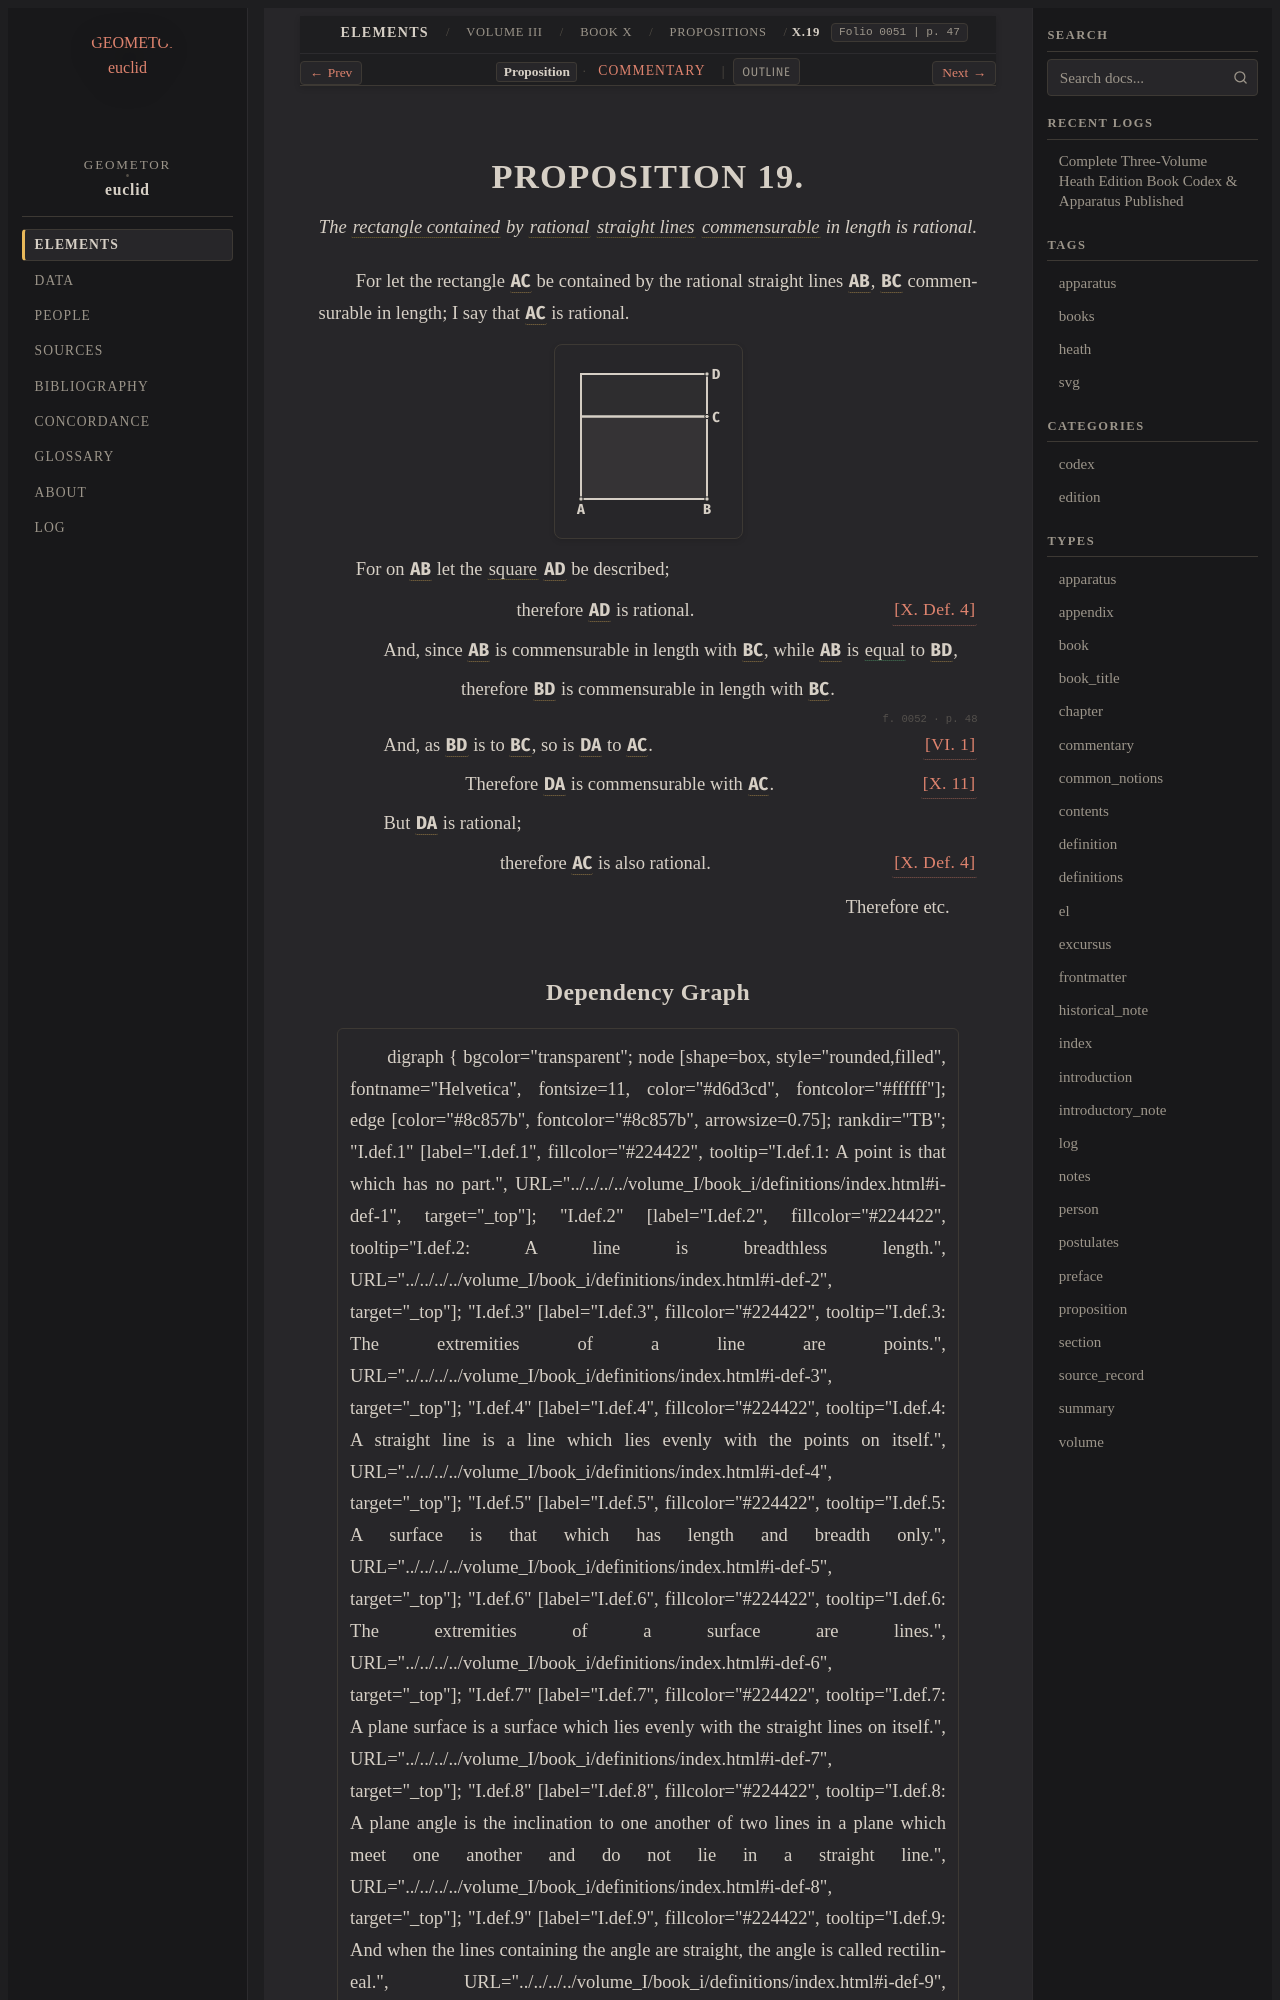

repository: geometor/euclid · page: heath/volume_III/book_x/propositions/019/index.html · generator: sphinx

:canonical_id: X.19
:volume: III
:book: X
:proposition: 19
:type: proposition
:title: Proposition X.19
:folios: 0051, 0052
:folio: 0051
:page: 47
:pages: 47, 48
:dependencies: I.def.4, II.def.1, VI.1, X.def.1, X.def.3, X.def.4, X.11

.. _X.19:

.. folio:: 0051
   :page: 47

PROPOSITION 19.
===============

.. enunciation::

   The :term:`rectangle contained <contained-rectangle>` by :term:`rational <rational>` :term:`straight lines <straight-line>` :term:`commensurable <commensurable>` in length is rational.

For let the rectangle :g:`AC <0051.g1:< A C >>` be contained by the rational straight lines :g:`AB <0051.g1:/ A B />`, :g:`BC <0051.g1:/ B C />` commensurable in length; I say that :g:`AC <0051.g1:< A C >>` is rational.

.. picture:: 0051.g1.svg
   :alt: Proposition 19

For on :g:`AB <0051.g1:/ A B />` let the :term:`square <square>` :g:`AD <0051.g1:< A D >>` be described;

.. assertion:: [X. Def. 4] <X.def.4>

   therefore :g:`AD <0051.g1:< A D >>` is rational.

.. subclause::

   And, since :g:`AB <0051.g1:/ A B />` is commensurable in length with :g:`BC <0051.g1:/ B C />`, while :g:`AB <0051.g1:/ A B />` is :eq:`equal <0051.g1:/ A B / = 0051.g1:/ B D />` to :g:`BD <0051.g1:/ B D />`,

.. assertion::

   therefore :g:`BD <0051.g1:/ B D />` is commensurable in length with :g:`BC <0051.g1:/ B C />`.

.. _folio-iii-0052:

.. folio:: 0052
   :page: 48

.. subclause:: [VI. 1] <VI.1>

   And, as :g:`BD <0051.g1:/ B D />` is to :g:`BC <0051.g1:/ B C />`, so is :g:`DA <0051.g1:< D A >>` to :g:`AC <0051.g1:< A C >>`.

.. assertion:: [X. 11] <X.11>

   Therefore :g:`DA <0051.g1:< D A >>` is commensurable with :g:`AC <0051.g1:< A C >>`.

.. subclause::

   But :g:`DA <0051.g1:< D A >>` is rational;

.. assertion:: [X. Def. 4] <X.def.4>

   therefore :g:`AC <0051.g1:< A C >>` is also rational.

.. qed::

   Therefore etc.
